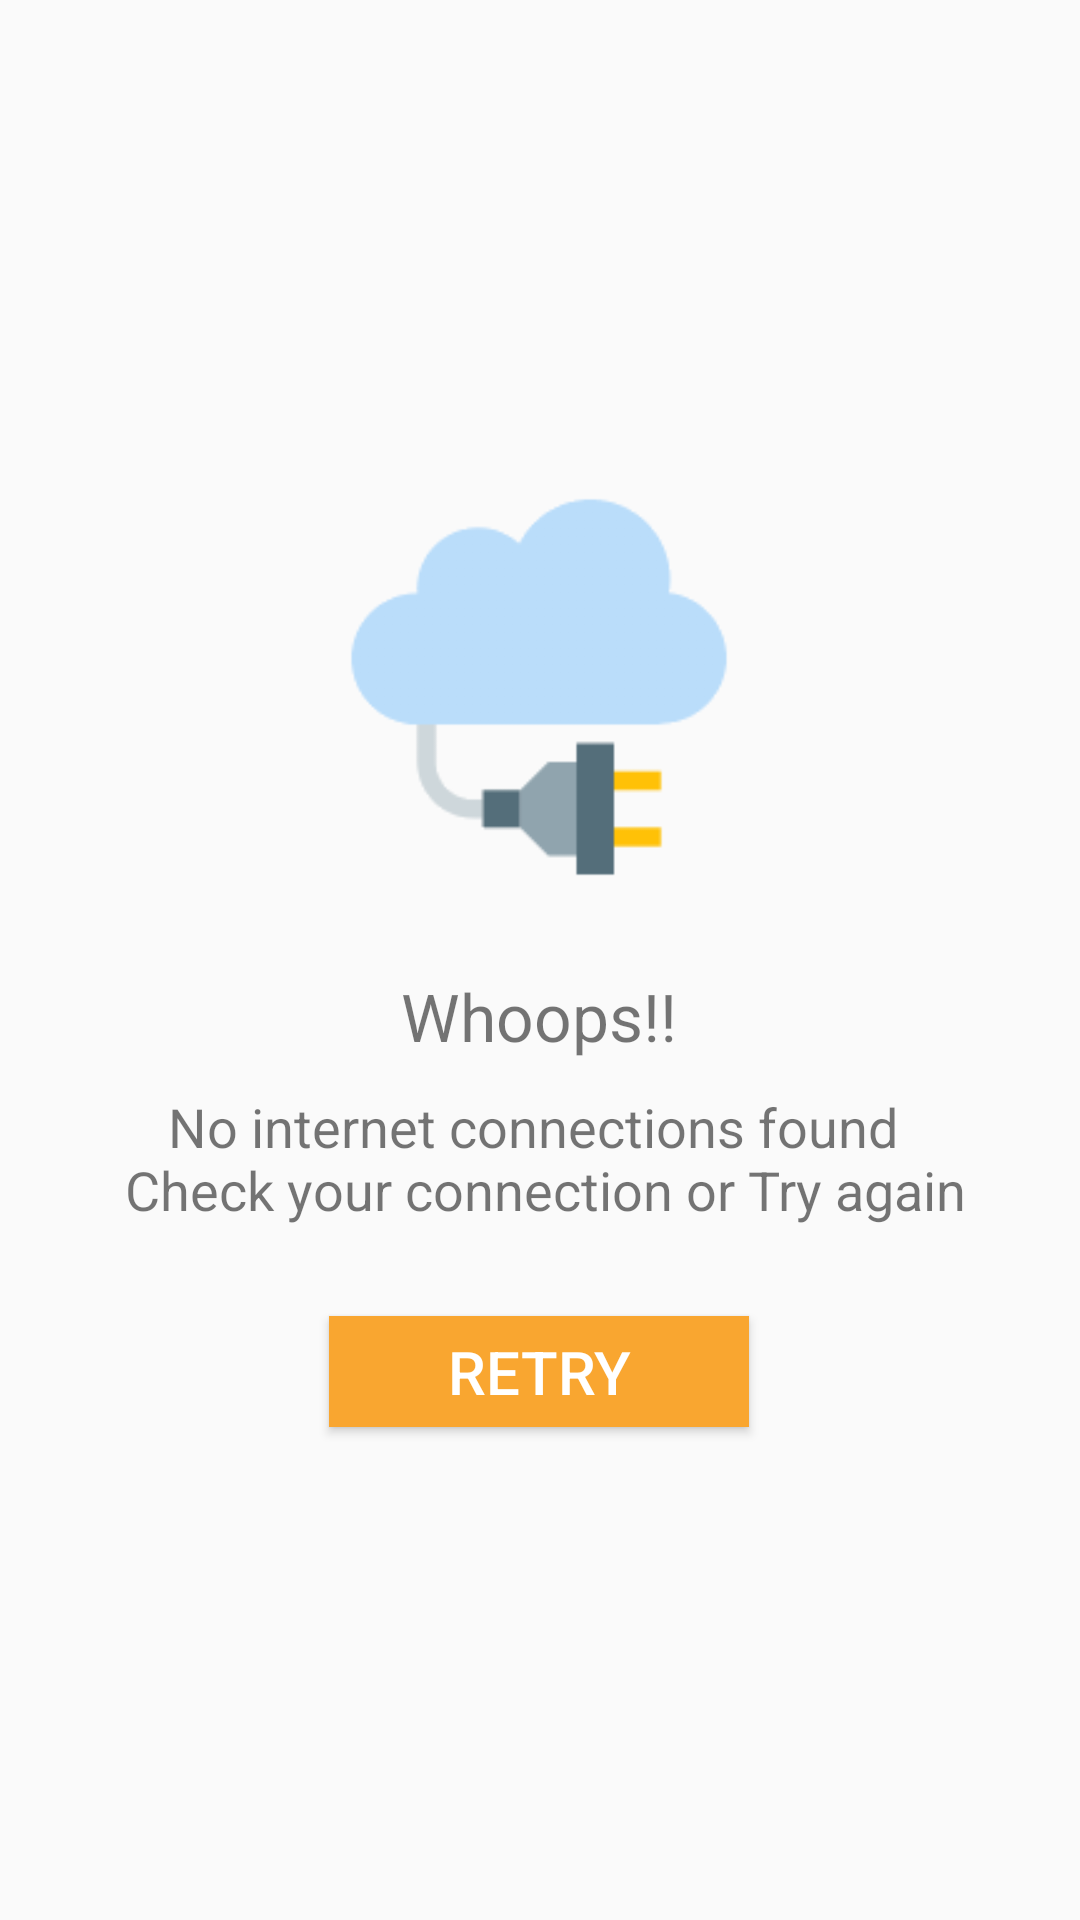

Android layout source for this screen:
<!-- AndroidManifest.xml: application theme AppTheme -->
<!-- res/layout/dialog_no_internet.xml -->
<?xml version="1.0" encoding="utf-8"?>
<RelativeLayout
    xmlns:android="http://schemas.android.com/apk/res/android" android:layout_width="match_parent"
    android:layout_height="match_parent">

    <LinearLayout
        android:layout_centerInParent="true"
        android:padding="10dp"
        android:orientation="vertical"
        android:gravity="center"
        android:layout_width="wrap_content"
        android:layout_height="wrap_content">
        <ImageView
            android:src="@drawable/no_connection"
            android:layout_width="150dp"
            android:layout_height="150dp" />

        <TextView
            android:text="Whoops!!"
            android:layout_marginTop="20dp"
            android:textSize="22sp"
            android:gravity="center"
            android:layout_width="wrap_content"
            android:layout_height="wrap_content" />

        <TextView
            android:text="@string/no_internet"
            android:layout_marginTop="10dp"
            android:textSize="18sp"
            android:gravity="center"
            android:layout_width="wrap_content"
            android:layout_height="wrap_content" />

        <Button
            android:id="@+id/txt_retry"
            xmlns:android="http://schemas.android.com/apk/res/android"
            android:background="@color/colorAccent"
            android:minHeight="1dp"
            android:paddingRight="15dp"
            android:paddingLeft="15dp"
            android:paddingTop="5dp"
            android:paddingBottom="5dp"
            android:textSize="20sp"
            android:text="Retry"
            android:elevation="5dp"
            android:textColor="@android:color/white"
            android:layout_marginTop="30dp"
            android:layout_marginBottom="10dp"
            android:layout_width="140dp"
            android:gravity="center"
            android:foreground="?attr/selectableItemBackground"
            android:layout_height="wrap_content"/>
    </LinearLayout>
</RelativeLayout>
<!-- resources referenced by this layout -->
<resources>
  <color name="colorAccent">#F9A630</color>
  <!-- drawable no_connection: png bitmap (drawable, 2361 bytes) -->
  <string name="no_internet">No internet connections found \n Check your connection or Try again</string>
  <style name="AppTheme" parent="Theme.AppCompat.Light.DarkActionBar">
          
          <item name="colorPrimary">@color/colorPrimary</item>
          <item name="colorPrimaryDark">@color/colorPrimaryDark</item>
          <item name="colorAccent">@color/colorAccent</item>
      </style>
  <color name="colorPrimary">#1319E7</color>
  <color name="colorPrimaryDark">#0d12b6</color>
</resources>
